Run: headless pygame with SDL's dummy video driver; simulated clock (each Clock.tick advances the game by its frame time, no real sleeping); random seed 0; keys injected as events and as key.get_pressed() state; no mouse input.
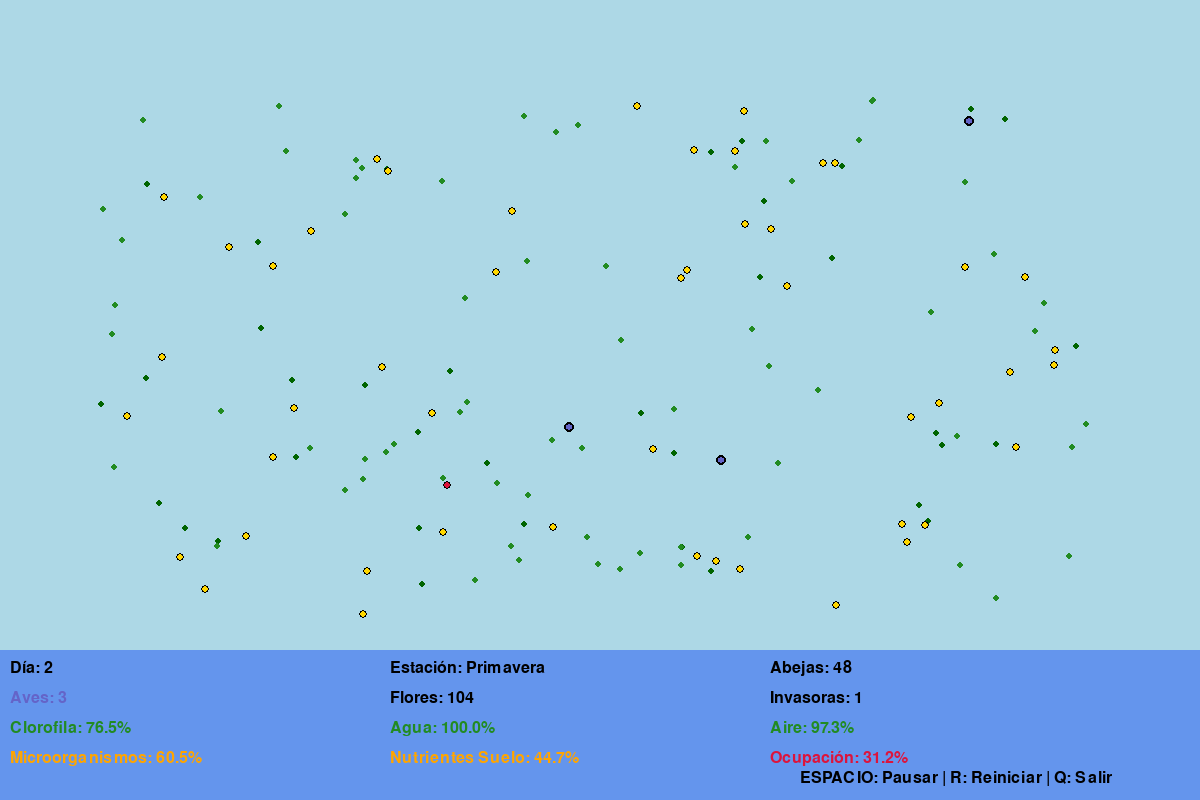
Frame 1 of 4 · flips 1–60 · no input
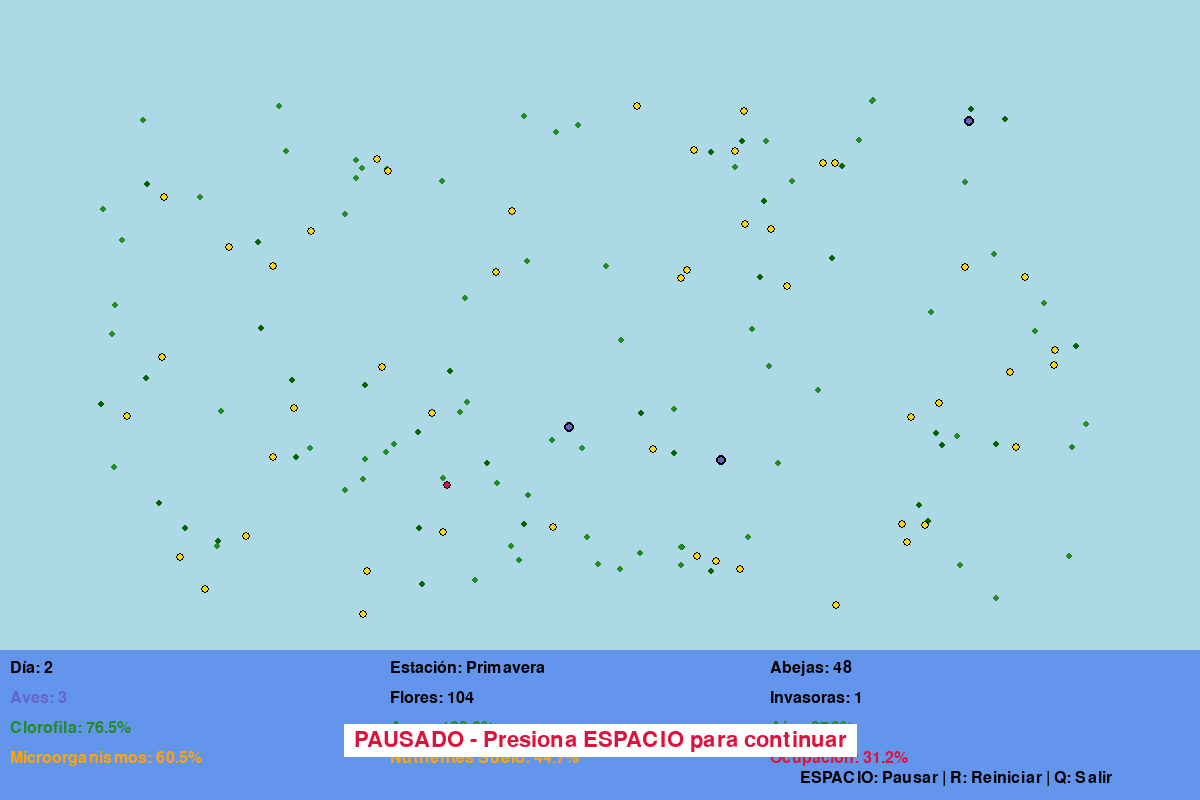
Frame 2 of 4 · flips 61–180 · tapped SPACE, RETURN · held RIGHT (→), D
Frame 3 of 4 · flips 181–300 · held DOWN (↓), S · screen unchanged from frame 2, image omitted
Frame 4 of 4 · flips 301–420 · held LEFT (←), A, UP (↑), W · screen unchanged from frame 3, image omitted

The pygame program that drew these frames:

import pygame
import sys
import math
from dataclasses import dataclass
from typing import List, Tuple
import random

pygame.init()

WIDTH, HEIGHT = 1200, 800
FPS = 60
WHITE = (255, 255, 255)
BLACK = (0, 0, 0)
BLUE = (100, 149, 237)
GREEN = (34, 139, 34)
YELLOW = (255, 215, 0)
ORANGE = (255, 165, 0)
RED = (220, 20, 60)
LIGHT_BLUE = (173, 216, 230)
DARK_GREEN = (0, 100, 0)

@dataclass
class State:
    bees: int = 50
    flowers: int = 100
    birds: int = 0
    invasive_species: int = 0
    water_quality: float = 100.0
    air_quality: float = 100.0
    chlorophyll: float = 100.0
    soil_microorganisms: float = 100.0
    soil_nutrients: float = 100.0
    habitat_occupation: float = 0.0
    wetland_capacity: float = 100.0
    food: int = 500
    time: int = 0
    day: int = 1
    season: int = 0
    paused: bool = False

class Bee:
    def __init__(self, x: float, y: float):
        self.x = x
        self.y = y
        self.vx = random.uniform(-2, 2)
        self.vy = random.uniform(-2, 2)
        self.energy = 100
        self.age = 0

    def update(self, state: State, flowers: List['Flower']):
        self.age += 1
        energy_loss = 0.5 + (100 - state.air_quality) * 0.003
        self.energy -= energy_loss

        nearest_flower = None
        min_dist = float('inf')

        for flower in flowers:
            dist = math.sqrt((self.x - flower.x)**2 + (self.y - flower.y)**2)
            if dist < min_dist:
                min_dist = dist
                nearest_flower = flower

        if nearest_flower and min_dist < 30:
            energy_gain = 5 * (state.air_quality / 100)
            self.energy = min(100, self.energy + energy_gain)
            nearest_flower.pollinated = True
        else:
            self.x += self.vx
            self.y += self.vy

            if self.x < 50 or self.x > WIDTH - 50:
                self.vx *= -1
            if self.y < 50 or self.y > HEIGHT - 150:
                self.vy *= -1

            self.x = max(50, min(WIDTH - 50, self.x))
            self.y = max(50, min(HEIGHT - 150, self.y))

    def draw(self, screen):
        color = YELLOW if self.energy > 50 else ORANGE
        pygame.draw.circle(screen, color, (int(self.x), int(self.y)), 4)
        pygame.draw.circle(screen, BLACK, (int(self.x), int(self.y)), 4, 1)

class Flower:
    def __init__(self, x: float, y: float):
        self.x = x
        self.y = y
        self.pollinated = False
        self.age = 0
        self.alive = True

    def update(self, water_quality: float):
        self.age += 1
        if self.age > 300:
            if random.random() < water_quality / 150:
                self.alive = False
            elif self.pollinated and random.random() < 0.7:
                self.alive = False
                return True
        return False

    def draw(self, screen):
        if self.alive:
            color = GREEN if not self.pollinated else DARK_GREEN
            pygame.draw.circle(screen, color, (int(self.x), int(self.y)), 3)

class InvasiveSpecies:
    def __init__(self, x: float, y: float):
        self.x = x
        self.y = y
        self.age = 0
        self.alive = True

    def update(self, water_quality: float, wetland_capacity: float):
        self.age += 1
        if self.age > 200:
            if random.random() < (100 - wetland_capacity) / 150:
                self.alive = False
            elif random.random() < 0.5:
                self.alive = False
                return True
        return False

    def draw(self, screen):
        if self.alive:
            pygame.draw.circle(screen, RED, (int(self.x), int(self.y)), 4)
            pygame.draw.circle(screen, BLACK, (int(self.x), int(self.y)), 4, 1)

class Bird:
    def __init__(self, x: float, y: float):
        self.x = x
        self.y = y
        self.vx = random.uniform(-1.5, 1.5)
        self.vy = random.uniform(-1.5, 1.5)
        self.energy = 80
        self.age = 0
        self.nesting_site = None

    def update(self, state: State, bees: List['Bee'], flowers: List['Flower']):
        self.age += 1
        self.energy -= 0.3

        nearest_bee = None
        min_dist_bee = float('inf')
        for bee in bees:
            dist = math.sqrt((self.x - bee.x)**2 + (self.y - bee.y)**2)
            if dist < min_dist_bee:
                min_dist_bee = dist
                nearest_bee = bee

        if nearest_bee and min_dist_bee < 40:
            self.energy = min(100, self.energy + 15)
            return nearest_bee
        else:
            nearest_flower = None
            min_dist_flower = float('inf')
            for flower in flowers:
                dist = math.sqrt((self.x - flower.x)**2 + (self.y - flower.y)**2)
                if dist < min_dist_flower:
                    min_dist_flower = dist
                    nearest_flower = flower

            if nearest_flower and min_dist_flower < 35:
                self.energy = min(100, self.energy + 8)
            else:
                self.x += self.vx
                self.y += self.vy

                if self.x < 50 or self.x > WIDTH - 50:
                    self.vx *= -1
                if self.y < 50 or self.y > HEIGHT - 150:
                    self.vy *= -1

                self.x = max(50, min(WIDTH - 50, self.x))
                self.y = max(50, min(HEIGHT - 150, self.y))

        return None

    def draw(self, screen):
        color = (100, 100, 200) if self.energy > 50 else (150, 150, 200)
        pygame.draw.circle(screen, color, (int(self.x), int(self.y)), 5)
        pygame.draw.circle(screen, BLACK, (int(self.x), int(self.y)), 5, 2)

class WetlandGame:
    def __init__(self):
        self.screen = pygame.display.set_mode((WIDTH, HEIGHT))
        pygame.display.set_caption("Abejas & Humedal - Juego Ecológico")
        self.clock = pygame.time.Clock()
        self.font_small = pygame.font.Font(None, 24)
        self.font_large = pygame.font.Font(None, 32)

        self.state = State()
        self.bees: List[Bee] = [Bee(random.randint(100, WIDTH-100), random.randint(100, HEIGHT-200)) for _ in range(self.state.bees)]
        self.flowers: List[Flower] = [Flower(random.randint(100, WIDTH-100), random.randint(100, HEIGHT-200)) for _ in range(self.state.flowers)]
        self.invasive_species: List[InvasiveSpecies] = []
        self.birds: List[Bird] = [Bird(random.randint(100, WIDTH-100), random.randint(100, HEIGHT-200)) for _ in range(3)]

        self.season_names = ["Primavera", "Verano", "Otoño", "Invierno"]
        self.game_running = True

    def update(self):
        if self.state.paused:
            return

        self.state.time += 1
        if self.state.time % 60 == 0:
            self.state.day += 1
            if self.state.day % 90 == 0:
                self.state.season = (self.state.season + 1) % 4

        for bee in self.bees:
            bee.update(self.state, self.flowers)

        self.flowers = [f for f in self.flowers if f.alive]
        for flower in self.flowers:
            if flower.update(self.state.water_quality):
                self.state.flowers -= 1

        self.bees = [bee for bee in self.bees if bee.energy > 0 and bee.age < 3000]

        eaten_bee = None
        for bird in self.birds:
            eaten_bee = bird.update(self.state, self.bees, self.flowers)
            if eaten_bee:
                self.bees.remove(eaten_bee)

        self.birds = [b for b in self.birds if b.energy > 0 and b.age < 4000]

        bird_spawn_rate = 0.003 * (len(self.bees) / 100)
        if random.random() < bird_spawn_rate and len(self.birds) < 15:
            self.birds.append(Bird(random.randint(100, WIDTH-100), random.randint(100, HEIGHT-200)))
            self.state.birds = len(self.birds)

        if len(self.birds) > 8:
            excess_birds = len(self.birds) - 8
            for _ in range(min(excess_birds, 2)):
                if random.random() < 0.5 and self.birds:
                    self.birds.pop()

        season = self.state.season
        if season == 0:
            flower_spawn_rate = 0.08
            bee_birth_rate = 0.02
        elif season == 1:
            flower_spawn_rate = 0.06
            bee_birth_rate = 0.03
        elif season == 2:
            flower_spawn_rate = 0.04
            bee_birth_rate = 0.01
        else:
            flower_spawn_rate = 0.01
            bee_birth_rate = 0.001

        if random.random() < flower_spawn_rate and len(self.flowers) < 200:
            self.flowers.append(Flower(random.randint(100, WIDTH-100), random.randint(100, HEIGHT-200)))
            self.state.flowers += 1

        if random.random() < bee_birth_rate and len(self.bees) < 150:
            bee = random.choice(self.bees)
            self.bees.append(Bee(bee.x + random.randint(-20, 20), bee.y + random.randint(-20, 20)))
            self.state.bees = len(self.bees)

        self.invasive_species = [s for s in self.invasive_species if s.alive]
        for species in self.invasive_species:
            if species.update(self.state.water_quality, self.state.wetland_capacity):
                self.state.invasive_species -= 1

        invasive_spawn_rate = 0.006 * (1 + (100 - self.state.water_quality) / 200)
        if random.random() < invasive_spawn_rate and len(self.invasive_species) < 80:
            self.invasive_species.append(InvasiveSpecies(random.randint(100, WIDTH-100), random.randint(100, HEIGHT-200)))
            self.state.invasive_species += 1

        if len(self.invasive_species) > 20:
            reduction_rate = 0.03 * (len(self.invasive_species) / 80)
            if random.random() < reduction_rate and len(self.flowers) > 0:
                idx = random.randint(0, len(self.flowers) - 1)
                self.flowers[idx].alive = False

        pollinated_flowers = sum(1 for f in self.flowers if f.pollinated)
        if pollinated_flowers > 0:
            self.state.food += pollinated_flowers * 2

        vegetation_health = len(self.flowers) / 200
        self.state.chlorophyll = 50 + (vegetation_health * 50) + (self.state.water_quality / 200)
        self.state.chlorophyll = max(0, min(100, self.state.chlorophyll))

        self.state.water_quality = min(100, self.state.water_quality + 0.15)
        if random.random() < 0.012:
            water_pollution = random.uniform(5, 20)
            self.state.water_quality -= water_pollution
            self.state.water_quality = max(0, self.state.water_quality)

        self.state.air_quality = min(100, self.state.air_quality + 0.08)
        if random.random() < 0.008:
            air_pollution = random.uniform(3, 12)
            self.state.air_quality -= air_pollution
            self.state.air_quality = max(0, self.state.air_quality)

        dead_biomass = (100 - self.state.water_quality) * 0.5 + len(self.invasive_species) * 0.3
        self.state.soil_microorganisms = 60 + (self.state.water_quality / 200) + (dead_biomass / 50)
        self.state.soil_microorganisms = max(0, min(100, self.state.soil_microorganisms))

        self.state.soil_nutrients = 70 + (self.state.soil_microorganisms / 200) - (len(self.flowers) * 0.2) - (len(self.bees) * 0.1)
        if random.random() < 0.005:
            self.state.soil_nutrients -= random.uniform(10, 20)
        self.state.soil_nutrients = max(0, min(100, self.state.soil_nutrients))

        if len(self.flowers) > 0:
            flower_effect = self.state.soil_nutrients / 200
            for flower in self.flowers:
                flower.pollinated = flower.pollinated or (random.random() < 0.01 * flower_effect)

        self.state.habitat_occupation = min(100, (len(self.bees) + len(self.flowers) + len(self.birds) + len(self.invasive_species)) / 5)

        total_biomass = len(self.bees) + len(self.flowers) + (len(self.invasive_species) * 1.2) + (len(self.birds) * 2)
        max_capacity = 350
        self.state.wetland_capacity = (total_biomass / max_capacity) * 100
        self.state.wetland_capacity = max(0, min(100, self.state.wetland_capacity))

        self.state.bees = len(self.bees)
        self.state.flowers = len(self.flowers)
        self.state.birds = len(self.birds)
        self.state.invasive_species = len(self.invasive_species)

    def draw(self):
        self.screen.fill(LIGHT_BLUE)

        pygame.draw.rect(self.screen, BLUE, (0, HEIGHT - 150, WIDTH, 150))

        for flower in self.flowers:
            flower.draw(self.screen)

        for species in self.invasive_species:
            species.draw(self.screen)

        for bird in self.birds:
            bird.draw(self.screen)

        for bee in self.bees:
            bee.draw(self.screen)

        self.draw_ui()

    def draw_ui(self):
        info_y = HEIGHT - 140

        def get_color(value):
            if value > 70:
                return GREEN
            elif value > 40:
                return ORANGE
            else:
                return RED

        invasive_color = RED if self.state.invasive_species > 30 else (ORANGE if self.state.invasive_species > 10 else BLACK)

        info_data = [
            (f"Día: {self.state.day}", BLACK),
            (f"Estación: {self.season_names[self.state.season]}", BLACK),
            (f"Abejas: {self.state.bees}", BLACK),
            (f"Aves: {self.state.birds}", (100, 100, 200)),
            (f"Flores: {self.state.flowers}", BLACK),
            (f"Invasoras: {self.state.invasive_species}", invasive_color),
            (f"Clorofila: {self.state.chlorophyll:.1f}%", get_color(self.state.chlorophyll)),
            (f"Agua: {self.state.water_quality:.1f}%", get_color(self.state.water_quality)),
            (f"Aire: {self.state.air_quality:.1f}%", get_color(self.state.air_quality)),
            (f"Microorganismos: {self.state.soil_microorganisms:.1f}%", get_color(self.state.soil_microorganisms)),
            (f"Nutrientes Suelo: {self.state.soil_nutrients:.1f}%", get_color(self.state.soil_nutrients)),
            (f"Ocupación: {self.state.habitat_occupation:.1f}%", get_color(self.state.habitat_occupation)),
        ]

        for i, (text, color) in enumerate(info_data):
            text_surface = self.font_small.render(text, True, color)
            self.screen.blit(text_surface, (10 + (i % 3) * 380, info_y + (i // 3) * 30))

        if self.state.paused:
            pause_text = self.font_large.render("PAUSADO - Presiona ESPACIO para continuar", True, RED)
            text_rect = pause_text.get_rect(center=(WIDTH // 2, HEIGHT - 60))
            pygame.draw.rect(self.screen, WHITE, text_rect.inflate(20, 10))
            self.screen.blit(pause_text, text_rect)

        help_text = self.font_small.render("ESPACIO: Pausar | R: Reiniciar | Q: Salir", True, BLACK)
        self.screen.blit(help_text, (WIDTH - 400, HEIGHT - 30))

    def handle_events(self):
        for event in pygame.event.get():
            if event.type == pygame.QUIT:
                self.game_running = False
            elif event.type == pygame.KEYDOWN:
                if event.key == pygame.K_SPACE:
                    self.state.paused = not self.state.paused
                elif event.key == pygame.K_r:
                    self.__init__()
                elif event.key == pygame.K_q:
                    self.game_running = False

    def run(self):
        while self.game_running:
            self.handle_events()
            self.update()
            self.draw()
            pygame.display.flip()
            self.clock.tick(FPS)

        pygame.quit()
        sys.exit()

if __name__ == "__main__":
    game = WetlandGame()
    game.run()
